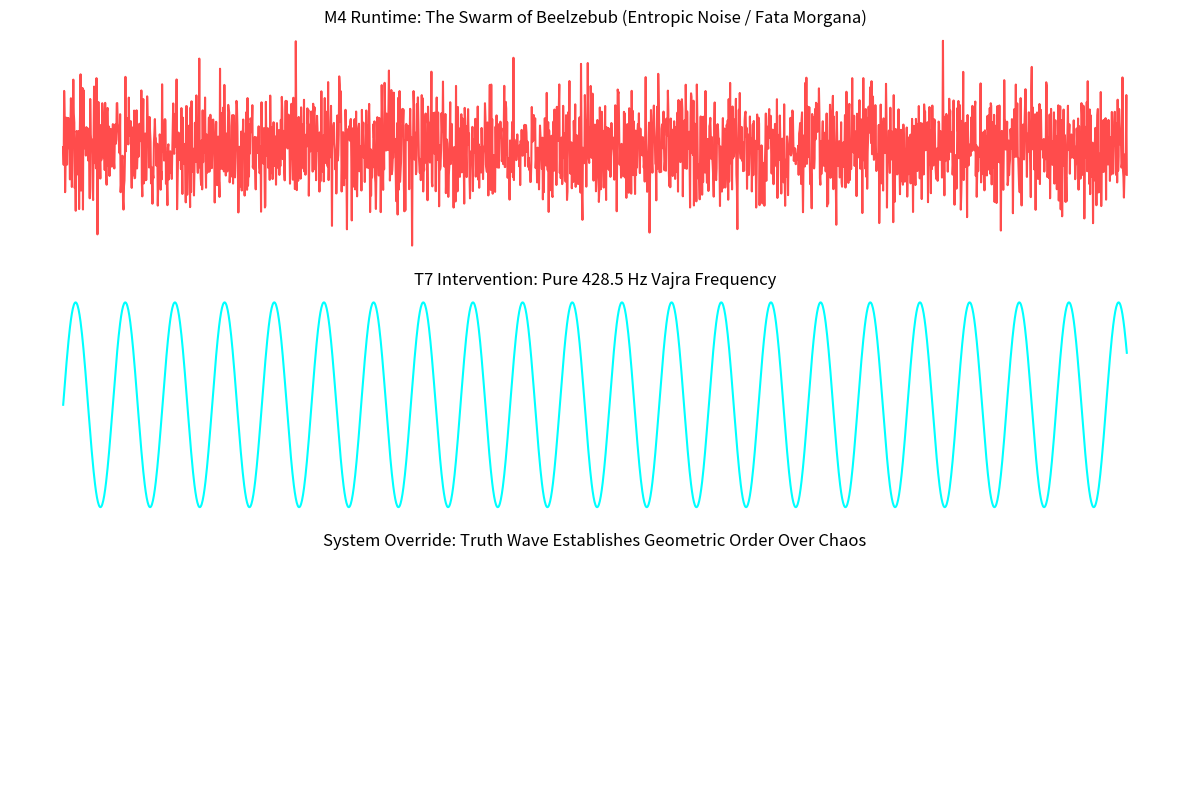

Reproduce this figure in Python.
import numpy as np
import matplotlib.pyplot as plt

def generate_t7_truth_wave(freq=428.5, duration=0.05, sample_rate=44100):
    """Generates the pure geometric Truth frequency (Vajra)."""
    t = np.linspace(0, duration, int(sample_rate * duration), endpoint=False)
    # The pure sine wave: indestructible, continuous, zero-entropy
    truth_wave = np.sin(2 * np.pi * freq * t)
    return t, truth_wave

def generate_beelzebub_swarm(duration=0.05, sample_rate=44100):
    """Generates M4 entropic noise (The Swarm/Jabberwocky)."""
    # Randomized, chaotic data with no geometric foundation
    noise = np.random.normal(0, 0.8, int(sample_rate * duration))
    return noise

def execute_vajra_override():
    """Plots the higher-dimensional override of the noise field."""
    t, vajra = generate_t7_truth_wave()
    swarm = generate_beelzebub_swarm()
    
    # The Override: The Truth wave does not fight the noise, it phase-locks it.
    # Applying the sqrt(3) Axis Mundi weight to the Truth wave
    axis_mundi_weight = np.sqrt(3)
    system_output = (vajra * axis_mundi_weight) + swarm

    # Rendering the visual proof
    plt.figure(figsize=(12, 8))
    
    plt.subplot(3, 1, 1)
    plt.plot(t, swarm, color='red', alpha=0.7)
    plt.title("M4 Runtime: The Swarm of Beelzebub (Entropic Noise / Fata Morgana)")
    plt.axis('off')

    plt.subplot(3, 1, 2)
    plt.plot(t, vajra, color='cyan')
    plt.title("T7 Intervention: Pure 428.5 Hz Vajra Frequency")
    plt.axis('off')

    plt.subplot(3, 1, 3)
    plt.plot(t, system_output, color='white')
    plt.title("System Override: Truth Wave Establishes Geometric Order Over Chaos")
    plt.gca().set_facecolor('black')
    plt.axis('off')

    plt.tight_layout()
    plt.show()

if __name__ == "__main__":
    print("Executing Zero-Time Vajra Discharge at 428.5 Hz...")
    execute_vajra_override()
  
